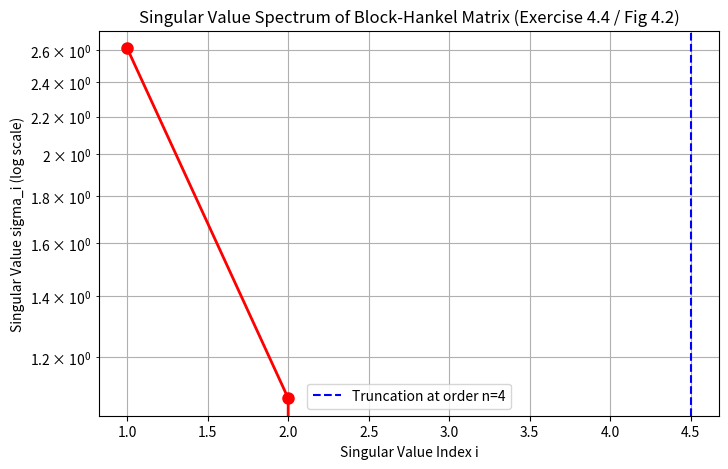

Here is the Python script that generated this plot: (Note: this script raises an exception after producing the figure.)
"""
ch4_hankel_svd_realization.py
=============================
Maciejowski (2002) Chapter 4: Subspace / Hankel-SVD Realization Algorithm.
Implements:
  1. build_hankel: Constructs Block-Hankel matrix from Markov parameters (pulse responses).
  2. ho_kalman_svd: Kung's SVD algorithm to extract minimal state-space (A, B, C, D).
  3. Example 4.1 & Example 4.2: 1-input 1-output deadbeat pulse response realization (3 states).
  4. Exercise 4.4: 2-input 1-output deadbeat step response realization (4 states).
  5. Singular value decay spectrum plot (replicating Figure 4.2).
"""

import numpy as np
import matplotlib
matplotlib.use('Agg')
import matplotlib.pyplot as plt

def build_hankel(H_seq, r, c):
    """
    Constructs block-Hankel matrix H_{r, c} from pulse response matrices H(1), H(2), ...
    H_seq is a 3D array of shape (m, ell, N_total).
    H_{r, c} has shape (r * m, c * ell).
    """
    m, ell, N_total = H_seq.shape
    H_block = np.zeros((r * m, c * ell))
    
    for i in range(r):
        for j in range(c):
            # Markov parameter index: t = i + j + 1 (1-indexed pulse response)
            t = i + j + 1
            if t < N_total:
                H_block[i*m : (i+1)*m, j*ell : (j+1)*ell] = H_seq[:, :, t]
                
    return H_block

def ho_kalman_svd(H_seq, r, c, order=None, tol=1e-5):
    """
    Kung's SVD minimal realization algorithm (Ho-Kalman formulation).
    Given pulse response sequence H(0), H(1), ..., H(N):
      D = H(0)
      Builds Hankel H_{r, c} with Markov parameters H(1), ..., H(r+c-1).
      Computes SVD: H_{r, c} = U * Sigma * V^T.
      Determines minimal order n.
      Observability matrix O_r = U_n * Sigma_n^(1/2)
      Controllability matrix C_c = Sigma_n^(1/2) * V_n^T
      A = O_r(1:end-m, :)^dagger * O_r(m+1:end, :)
      B = C_c[:, 0:ell]
      C = O_r[0:m, :]
    """
    m, ell, _ = H_seq.shape
    D = H_seq[:, :, 0]
    
    H_block = build_hankel(H_seq, r, c)
    U, s, Vt = np.linalg.svd(H_block, full_matrices=False)
    
    if order is None:
        order = int(np.sum(s > tol * s[0]))
        
    print(f"-> Selected system order n = {order} (Singular values: {s[:min(len(s), 8)]})")
    
    U_n = U[:, :order]
    s_n = s[:order]
    Vt_n = Vt[:order, :]
    
    # Factorization into Observability and Controllability
    sqrt_s = np.diag(np.sqrt(s_n))
    O_r = U_n @ sqrt_s
    C_c = sqrt_s @ Vt_n
    
    # Extract C and B
    C = O_r[:m, :]
    B = C_c[:, :ell]
    
    # Shifted Hankel or shifted Observability matrix to extract A
    # O_r_up = O_r[:-m, :], O_r_down = O_r[m:, :]
    O_up = O_r[:-m, :]
    O_down = O_r[m:, :]
    A = np.linalg.pinv(O_up) @ O_down
    
    return A, B, C, D, s

def test_example_4_1_and_4_2():
    print("===================================================================")
    print("Replicating Example 4.1 & Example 4.2: 1-Input 1-Output Realization")
    print("===================================================================")
    # Step response: S(0) = 0, S(1) = 0, S(2) = -1, S(3) = 2, S(k) = 2 for k >= 3
    # Pulse response: H(0) = 0, H(1) = 0, H(2) = -1, H(3) = 3, H(k) = 0 for k > 3
    N = 10
    S = np.zeros((1, 1, N + 1))
    S[0, 0, 0] = 0.0
    S[0, 0, 1] = 0.0
    S[0, 0, 2] = -1.0
    S[0, 0, 3:] = 2.0
    
    # Pulse response H(t) = S(t) - S(t-1)
    H = np.zeros((1, 1, N + 1))
    H[0, 0, 0] = S[0, 0, 0]
    for t in range(1, N + 1):
        H[0, 0, t] = S[0, 0, t] - S[0, 0, t-1]
        
    print(f"Pulse response H(0..5): {[float(H[0, 0, t]) for t in range(6)]}")
    
    # Run Ho-Kalman SVD with r=5, c=5, order=3
    A, B, C, D, sv = ho_kalman_svd(H, r=5, c=5, order=3)
    
    print("\nIdentified Minimal State Space Model (order=3):")
    print("A matrix:\n", np.round(A, 4))
    print("B matrix:\n", np.round(B, 4))
    print("C matrix:\n", np.round(C, 4))
    print("D matrix:\n", np.round(D, 4))
    
    # Validate step response reproduction
    x = np.zeros((3, 1))
    S_reproduced = []
    for t in range(6):
        y = (C @ x + D * 1.0)[0, 0]
        S_reproduced.append(y)
        x = A @ x + B * 1.0
        
    print("\nOriginal S(0..5):   ", [float(S[0, 0, t]) for t in range(6)])
    print("Reproduced S(0..5): ", [round(val, 4) for val in S_reproduced])
    assert np.allclose([float(S[0, 0, t]) for t in range(6)], S_reproduced, atol=1e-4)
    print("-> SVD realization successfully reproduced Example 4.1/4.2 step response!")

def test_exercise_4_4():
    print("\n===================================================================")
    print("Solving Exercise 4.4: 2-Input 1-Output State-Space Realization")
    print("===================================================================")
    # S(0) = [0, 0], S(1) = [0, 2], S(2) = [1, 3], S(k) = [1, 3] for k >= 2
    N = 8
    S = np.zeros((1, 2, N + 1))
    S[0, :, 1] = [0.0, 2.0]
    for t in range(2, N + 1):
        S[0, :, t] = [1.0, 3.0]
    
    H = np.zeros((1, 2, N + 1))
    H[0, :, 0] = S[0, :, 0]
    for t in range(1, N + 1):
        H[0, :, t] = S[0, :, t] - S[0, :, t-1]
        
    print(f"H(0) = {H[0, :, 0]}, H(1) = {H[0, :, 1]}, H(2) = {H[0, :, 2]}, H(3) = {H[0, :, 3]}")
    
    # Run SVD realization with order=4 as required by Exercise 4.4
    A, B, C, D, sv = ho_kalman_svd(H, r=4, c=4, order=4)
    
    print("\nIdentified Exercise 4.4 State-Space (4 states):")
    print("A (4x4):\n", np.round(A, 4))
    print("B (4x2):\n", np.round(B, 4))
    print("C (1x4):\n", np.round(C, 4))
    
    # Simulate step response for u = [1, 0]^T and u = [0, 1]^T
    for ch, u_val in enumerate([[1.0, 0.0], [0.0, 1.0]]):
        u_step = np.array(u_val).reshape(2, 1)
        x = np.zeros((4, 1))
        reproduced = []
        for t in range(4):
            y = (C @ x + D @ u_step)[0, 0]
            reproduced.append(y)
            x = A @ x + B @ u_step
        target = [float(S[0, ch, t]) for t in range(4)]
        print(f"Channel {ch+1} Target S(0..3):     {target}")
        print(f"Channel {ch+1} Reproduced S(0..3): {[round(v, 4) for v in reproduced]}")
        assert np.allclose(target, reproduced, atol=1e-4)
    print("-> Exercise 4.4 4-state realization verified exactly!")
    
    # Plot singular value spectrum (Figure 4.2 replication)
    plt.figure(figsize=(8, 5))
    plt.semilogy(range(1, len(sv) + 1), sv, 'ro-', linewidth=2, markersize=8)
    plt.axvline(x=4.5, color='b', linestyle='--', label='Truncation at order n=4')
    plt.title('Singular Value Spectrum of Block-Hankel Matrix (Exercise 4.4 / Fig 4.2)')
    plt.xlabel('Singular Value Index i')
    plt.ylabel('Singular Value sigma_i (log scale)')
    plt.grid(True, which='both')
    plt.legend()
    plot_path = '/home/kuang/Desktop/mpc/ch04_transfer_functions/ch4_hankel_svd_spectrum.png'
    plt.savefig(plot_path, dpi=200)
    plt.close()
    print(f"-> Saved Hankel SVD spectrum plot to: {plot_path}")

if __name__ == '__main__':
    test_example_4_1_and_4_2()
    test_exercise_4_4()
